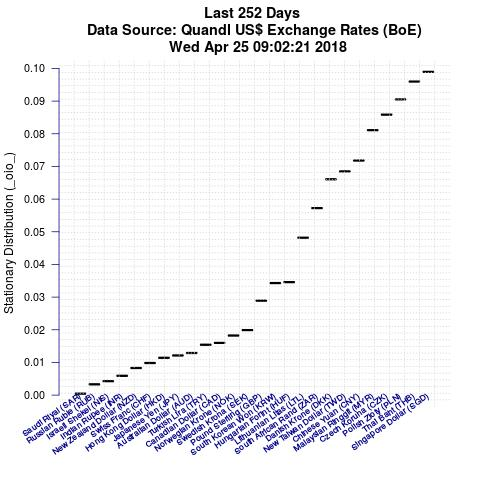

Data behind this chart, as committed beside it:
Item, IteminPlot, StationaryDistributionValue
Singapore Dollar (SGD), XUDLSGD, 0.09895
Thai Baht (THB), XUDLBK72, 0.09599
Polish Zloty (PLN), XUDLBK49, 0.09054
Czech Koruna (CZK), XUDLBK27, 0.08586
Malaysian Ringgit (MYR), XUDLBK66, 0.08111
Chinese Yuan (CNY), XUDLBK73, 0.07181
New Taiwan Dollar (TWD), XUDLTWD, 0.06849
Danish Krone (DKK), XUDLDKD, 0.06607
South African Rand (ZAR), XUDLZRD, 0.05725
Lithuanian Litas (LTL), XUDLBK38, 0.04819
Hungarian Forint (HUF), XUDLBK35, 0.03457
South Korean Won (KRW), XUDLBK74, 0.03429
Pound Sterling (GBP), XUDLGBD, 0.02891
Swedish Krona (SEK), XUDLSKD, 0.0199
Norwegian Krone (NOK), XUDLNKD, 0.01824
Canadian Dollar (CAD), XUDLCDD, 0.01598
Turkish Lira (TRY), XUDLBK75, 0.01542
Australian Dollar (AUD), XUDLADD, 0.01289
Japanese Yen (JPY), XUDLJYD, 0.01212
Hong Kong Dollar (HKD), XUDLHDD, 0.01141
Swiss Franc (CHF), XUDLSFD, 0.00983
New Zealand Dollar (NZD), XUDLNDD, 0.008292
Indian Rupee (INR), XUDLBK64, 0.005907
Israeli Shekel (NIS), XUDLBK65, 0.004261
Russian Ruble (RUB), XUDLBK69, 0.003301
Saudi Riyal (SAR), XUDLSRD, 0.0004391
